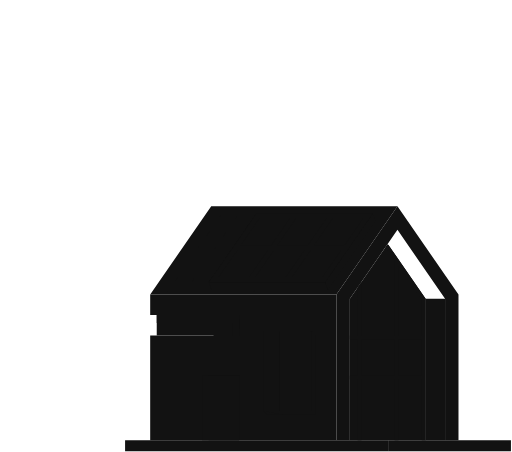
t = 0.00 s
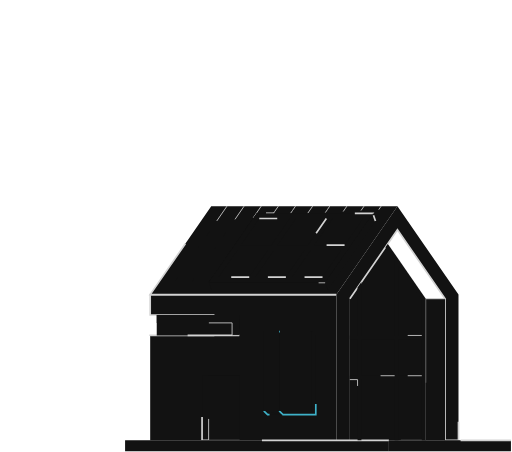
t = 1.00 s
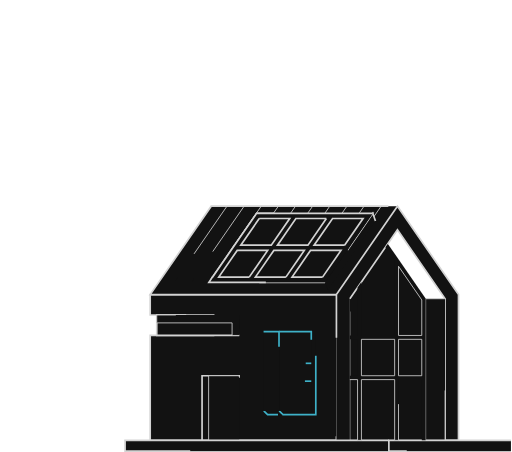
t = 1.47 s
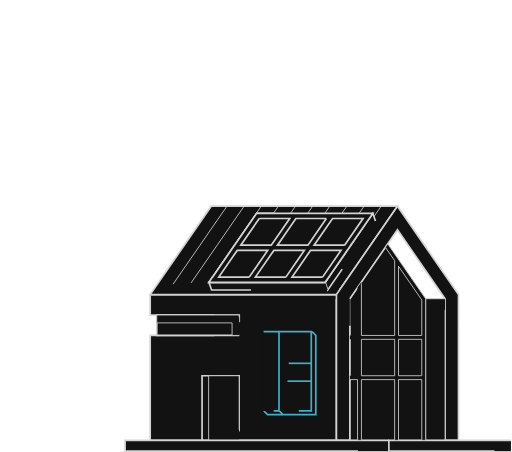
t = 1.94 s
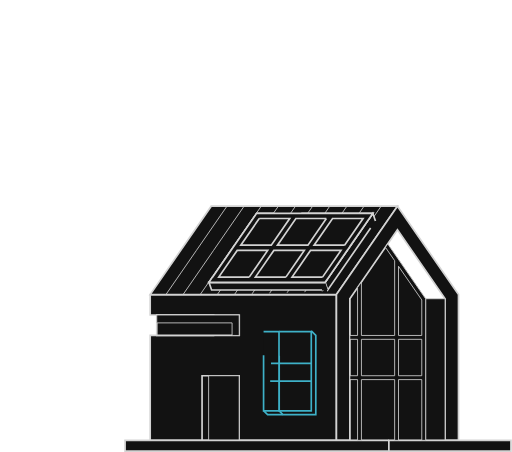
t = 2.42 s
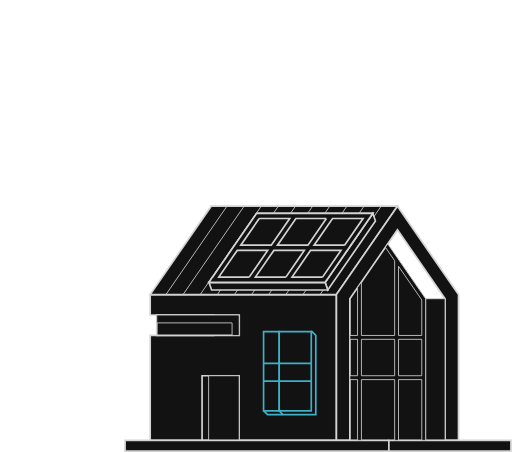
t = 3.00 s

The animated SVG that drew these frames (rendered in a browser with its animation timeline set to each time). Animation: 2 CSS @keyframes rules; one cycle of 3.00 s.

<svg xmlns="http://www.w3.org/2000/svg" width="607.417" height="536.695" viewBox="0 0 607.417 536.695" style="">
  <g id="Group_46" data-name="Group 46" transform="translate(-692.583 -1628.547)">
    <path id="Path_137" data-name="Path 137" d="M1068.841,747.666l4.795,4.795-4.756,4.756" transform="translate(-130.152 1303.154)" fill="#121212" stroke="#d3d3d3" stroke-miterlimit="10" stroke-width="2" fill-rule="evenodd" class="gwnBpRHc_0"></path>
    <path id="Path_138" data-name="Path 138" d="M1384.824,1684.549l45,65.14v168.139h-89.992V1749.691l45-65.141Z" transform="translate(-232.1 233.575)" fill="#121212" stroke="#d3d3d3" stroke-miterlimit="10" stroke-width="1" fill-rule="evenodd" class="gwnBpRHc_1"></path>
    <path id="Path_139" data-name="Path 139" d="M1025.289,1820.508H804.159v24.287H879.49l-.112,24.286H804.159v124.536h221.13V1820.508Z" transform="translate(66.5 157.788)" fill="#121212" stroke="#d3d3d3" stroke-miterlimit="10" stroke-width="2" fill-rule="evenodd" class="gwnBpRHc_2"></path>
    <path id="Path_140" data-name="Path 140" d="M1025.289,1688.369H804.159l72.468-104.909h221.129l-72.467,104.909Z" transform="translate(66.5 289.926)" fill="#121212" stroke="#d3d3d3" stroke-miterlimit="10" stroke-width="2" fill-rule="evenodd" class="gwnBpRHc_3"></path>
    <path id="Path_141" data-name="Path 141" d="M1150.252,2013.064l4.5,4.5h38.965V1923.49l-5.375-5.375" transform="translate(-126.424 103.378)" fill="#121212" stroke="#3eb1c8" stroke-miterlimit="10" stroke-width="2" fill-rule="evenodd" class="gwnBpRHc_4"></path>
    <path id="Path_142" data-name="Path 142" d="M1108.937,2132.656l4.5,4.5h17.978" transform="translate(-103.394 -16.214)" fill="#121212" stroke="#3eb1c8" stroke-miterlimit="10" stroke-width="2" fill-rule="evenodd" class="gwnBpRHc_5"></path>
    <path id="Path_143" data-name="Path 143" d="M1319.753,1693.339l56.527-81.836h0l56.529,81.835v168.137h15.939V1688.368l-72.468-104.911h0l-72.467,104.911v173.107h15.94V1693.339Z" transform="translate(-212.023 289.928)" fill="#121212" stroke="#d3d3d3" stroke-miterlimit="10" stroke-width="2" fill-rule="evenodd" class="gwnBpRHc_6"></path>
    <path id="Path_144" data-name="Path 144" d="M1566.234,1831.737H1543.17v168.137h23.064V1831.737Z" transform="translate(-345.449 151.528)" fill="#121212" stroke="#d3d3d3" stroke-miterlimit="10" stroke-width="1" fill-rule="evenodd" class="gwnBpRHc_7"></path>
    <path id="Path_145" data-name="Path 145" d="M987.377,2115.023H943.329v-76.717h44.048v76.717Z" transform="translate(-11.078 36.38)" fill="#121212" stroke="#d3d3d3" stroke-miterlimit="10" stroke-width="2" fill-rule="evenodd" class="gwnBpRHc_8"></path>
    <path id="Path_146" data-name="Path 146" d="M997.171,2115.023H960.9v-76.717h36.273v76.717Z" transform="translate(-20.872 36.38)" fill="#121212" stroke="#d3d3d3" stroke-miterlimit="10" stroke-width="1" fill-rule="evenodd" class="gwnBpRHc_9"></path>
    <path id="Path_147" data-name="Path 147" d="M919.7,1899.67H821.73v-24.286H919.7v24.286Z" transform="translate(56.706 127.198)" fill="#121212" stroke="#d3d3d3" stroke-miterlimit="10" stroke-width="2" fill-rule="evenodd" class="gwnBpRHc_10"></path>
    <path id="Path_148" data-name="Path 148" d="M1050.014,2211.654H736.795v12.838h313.219v-12.838Z" transform="translate(104.051 -60.25)" fill="#121212" stroke="#d3d3d3" stroke-miterlimit="10" stroke-width="2" fill-rule="evenodd" class="gwnBpRHc_11"></path>
    <path id="Path_149" data-name="Path 149" d="M919.7,1899.669h-8.519v-14.942H821.727v-9.345h97.867l.107,24.287Z" transform="translate(56.708 127.199)" fill="#121212" stroke="#d3d3d3" stroke-miterlimit="10" stroke-width="1" fill-rule="evenodd" class="gwnBpRHc_12"></path>
    <path id="Path_150" data-name="Path 150" d="M1589.464,2211.652H1444.53v12.839h144.934v-12.839Z" transform="translate(-290.464 -60.249)" fill="#121212" stroke="#d3d3d3" stroke-miterlimit="10" stroke-width="2" fill-rule="evenodd" class="gwnBpRHc_13"></path>
    <path id="Path_151" data-name="Path 151" d="M918.848,1583.46q-36.234,52.454-72.468,104.91h0" transform="translate(42.965 289.926)" fill="#121212" stroke="#d3d3d3" stroke-miterlimit="10" stroke-width="1" fill-rule="evenodd" class="gwnBpRHc_14"></path>
    <path id="Path_152" data-name="Path 152" d="M964.807,1583.46q-36.234,52.454-72.468,104.91h0" transform="translate(17.346 289.926)" fill="#121212" stroke="#d3d3d3" stroke-miterlimit="10" stroke-width="1" fill-rule="evenodd" class="gwnBpRHc_15"></path>
    <path id="Path_153" data-name="Path 153" d="M1010.766,1583.46q-36.234,52.454-72.468,104.91h0" transform="translate(-8.273 289.926)" fill="#121212" stroke="#d3d3d3" stroke-miterlimit="10" stroke-width="1" fill-rule="evenodd" class="gwnBpRHc_16"></path>
    <path id="Path_154" data-name="Path 154" d="M1056.725,1583.46q-36.234,52.454-72.468,104.91h0" transform="translate(-33.893 289.926)" fill="#121212" stroke="#d3d3d3" stroke-miterlimit="10" stroke-width="1" fill-rule="evenodd" class="gwnBpRHc_17"></path>
    <path id="Path_155" data-name="Path 155" d="M1102.684,1583.46q-36.234,52.454-72.468,104.91h0" transform="translate(-59.512 289.926)" fill="#121212" stroke="#d3d3d3" stroke-miterlimit="10" stroke-width="1" fill-rule="evenodd" class="gwnBpRHc_18"></path>
    <path id="Path_156" data-name="Path 156" d="M1148.642,1583.46q-36.234,52.454-72.468,104.91h0" transform="translate(-85.13 289.926)" fill="#121212" stroke="#d3d3d3" stroke-miterlimit="10" stroke-width="1" fill-rule="evenodd" class="gwnBpRHc_19"></path>
    <path id="Path_157" data-name="Path 157" d="M1194.6,1583.46q-36.235,52.454-72.468,104.91h0" transform="translate(-110.749 289.926)" fill="#121212" stroke="#d3d3d3" stroke-miterlimit="10" stroke-width="1" fill-rule="evenodd" class="gwnBpRHc_20"></path>
    <path id="Path_158" data-name="Path 158" d="M1240.56,1583.46q-36.234,52.454-72.468,104.91h0" transform="translate(-136.368 289.926)" fill="#121212" stroke="#d3d3d3" stroke-miterlimit="10" stroke-width="1" fill-rule="evenodd" class="gwnBpRHc_21"></path>
    <path id="Path_159" data-name="Path 159" d="M1286.519,1583.46q-36.234,52.454-72.468,104.91h0" transform="translate(-161.987 289.926)" fill="#121212" stroke="#d3d3d3" stroke-miterlimit="10" stroke-width="1" fill-rule="evenodd" class="gwnBpRHc_22"></path>
    <path id="Path_160" data-name="Path 160" d="M1332.478,1583.46q-36.234,52.454-72.468,104.91h0" transform="translate(-187.606 289.926)" fill="#121212" stroke="#d3d3d3" stroke-miterlimit="10" stroke-width="1" fill-rule="evenodd" class="gwnBpRHc_23"></path>
    <path id="Path_161" data-name="Path 161" d="M1333.238,1611.652l-3.168-9.106-56.63,81.92,3.168,9.108,56.63-81.921Z" transform="translate(-195.093 279.287)" fill="#121212" stroke="#d3d3d3" stroke-miterlimit="10" stroke-width="2" fill-rule="evenodd" class="gwnBpRHc_24"></path>
    <path id="Path_162" data-name="Path 162" d="M1099.71,1787.649l-137.93.049,3.168,9.108,137.93-.05-3.168-9.107Z" transform="translate(-21.363 176.104)" fill="#121212" stroke="#d3d3d3" stroke-miterlimit="10" stroke-width="2" fill-rule="evenodd" class="gwnBpRHc_25"></path>
    <path id="Path_163" data-name="Path 163" d="M1039.228,1602.547h-20.811l-56.63,81.92,117.783.008,20.145-.008,56.63-81.92Z" transform="translate(-21.366 279.287)" fill="#121212" stroke="#d3d3d3" stroke-miterlimit="10" stroke-width="2" fill-rule="evenodd" class="gwnBpRHc_26"></path>
    <path id="Path_164" data-name="Path 164" d="M1156.336,1602.555l.006-.01h-7.327l-.006.008-109.784-.007-20.81,0-.831,1.249-25.315,36.622h-.115l-2.855,4.3-23.21,33.573h-.2l-4.108,6.18h.033l-.035.051,7.33,0,.032-.047,36.193,0-.022.031,7.331,0,.019-.028,36.193,0-.009.013,7.33,0,.007-.01,23.381,0,20.145,0,4.267-6.18h0l21.907-31.69h.088q2.133-3.09,4.267-6.181h-.083l21.906-31.689h.171l4.267-6.18Zm-55.121,6.177-21.906,31.689-21.435,0h-14.758l8.619-12.468,13.287-19.221Zm-79.714-.006,20.767,0H1057.7l-9.009,13.032-12.9,18.657-36.194,0Zm-11.892,69.561-36.193,0,21.907-31.69,36.194,0Zm43.52,0-36.193,0,21.907-31.689h36.193l-8.245,11.927Zm43.52,0h-36.193l9.383-13.572,12.524-18.118,36.193,0Zm26.179-37.87-36.193,0,21.906-31.689,36.194,0Z" transform="translate(-21.364 279.288)" fill="#121212" stroke="#d3d3d3" stroke-miterlimit="10" stroke-width="2" fill-rule="evenodd" class="gwnBpRHc_27"></path>
    <path id="Path_165" data-name="Path 165" d="M1339.829,1845.7h9.146v72.125h4.593V1845.7h39.45v72.125h4.593V1845.7h27.617v72.125h4.593V1749.691l-45-65.14-2.791,4.041,10.984,15.9v88.8h-39.45V1729.8l-4.593,6.649v56.843h-9.146v4.593h9.146v43.225h-9.146v4.592Zm85.4-4.592h-27.617v-43.225h27.617v43.225Zm0-47.818h-27.617v-82.152l27.617,39.981v42.171Zm-32.21,47.818h-39.45v-43.225h39.45v43.225Z" transform="translate(-232.1 233.575)" fill="#121212" stroke="#d3d3d3" stroke-miterlimit="10" stroke-width="1" fill-rule="evenodd" class="gwnBpRHc_28"></path>
    <path id="Rectangle_66" data-name="Rectangle 66" width="38.094" height="94.166" transform="translate(1023.828 2022.276)" fill="#121212" stroke="#3eb1c8" stroke-miterlimit="10" stroke-width="2" d="M0 0 L38.094 0 L38.094 94.166 L0 94.166 Z" class="gwnBpRHc_29"></path>
    <path id="Rectangle_67" data-name="Rectangle 67" width="18.323" height="94.166" transform="translate(1005.289 2022.276)" fill="#121212" stroke="#3eb1c8" stroke-miterlimit="10" stroke-width="2" d="M0 0 L18.323 0 L18.323 94.166 L0 94.166 Z" class="gwnBpRHc_30"></path>
    <path id="Line_230" data-name="Line 230" transform="translate(1005.289 2081.135)" fill="none" stroke="#3eb1c8" stroke-miterlimit="10" stroke-width="2" d="M56.633,0L0,0" class="gwnBpRHc_31"></path>
    <path id="Line_231" data-name="Line 231" transform="translate(1005.289 2059.942)" fill="none" stroke="#3eb1c8" stroke-miterlimit="10" stroke-width="2" d="M56.633,0L0,0" class="gwnBpRHc_32"></path>
    <path id="Path_166" data-name="Path 166" d="M1112.088,2026.269" transform="translate(-105.15 43.089)" fill="#121212" stroke="#d3d3d3" stroke-miterlimit="10" stroke-width="2" class="gwnBpRHc_33"></path>
  </g>
<style data-made-with="vivus-instant">
.gwnBpRHc_0 {
	stroke-dasharray: 14 16;
	stroke-dashoffset: 15;
	animation: gwnBpRHc_draw 2000ms ease-in-out 0ms forwards;
}

.gwnBpRHc_1 {
	stroke-dasharray: 585 587;
	stroke-dashoffset: 586;
	animation: gwnBpRHc_draw 2000ms ease-in-out 30ms forwards;
}

.gwnBpRHc_2 {
	stroke-dasharray: 940 942;
	stroke-dashoffset: 941;
	animation: gwnBpRHc_draw 2000ms ease-in-out 60ms forwards;
}

.gwnBpRHc_3 {
	stroke-dasharray: 698 700;
	stroke-dashoffset: 699;
	animation: gwnBpRHc_draw 2000ms ease-in-out 90ms forwards;
}

.gwnBpRHc_4 {
	stroke-dasharray: 148 150;
	stroke-dashoffset: 149;
	animation: gwnBpRHc_draw 2000ms ease-in-out 121ms forwards;
}

.gwnBpRHc_5 {
	stroke-dasharray: 25 27;
	stroke-dashoffset: 26;
	animation: gwnBpRHc_draw 2000ms ease-in-out 151ms forwards;
}

.gwnBpRHc_6 {
	stroke-dasharray: 1169 1171;
	stroke-dashoffset: 1170;
	animation: gwnBpRHc_draw 2000ms ease-in-out 181ms forwards;
}

.gwnBpRHc_7 {
	stroke-dasharray: 383 385;
	stroke-dashoffset: 384;
	animation: gwnBpRHc_draw 2000ms ease-in-out 212ms forwards;
}

.gwnBpRHc_8 {
	stroke-dasharray: 242 244;
	stroke-dashoffset: 243;
	animation: gwnBpRHc_draw 2000ms ease-in-out 242ms forwards;
}

.gwnBpRHc_9 {
	stroke-dasharray: 226 228;
	stroke-dashoffset: 227;
	animation: gwnBpRHc_draw 2000ms ease-in-out 272ms forwards;
}

.gwnBpRHc_10 {
	stroke-dasharray: 245 247;
	stroke-dashoffset: 246;
	animation: gwnBpRHc_draw 2000ms ease-in-out 303ms forwards;
}

.gwnBpRHc_11 {
	stroke-dasharray: 653 655;
	stroke-dashoffset: 654;
	animation: gwnBpRHc_draw 2000ms ease-in-out 333ms forwards;
}

.gwnBpRHc_12 {
	stroke-dasharray: 245 247;
	stroke-dashoffset: 246;
	animation: gwnBpRHc_draw 2000ms ease-in-out 363ms forwards;
}

.gwnBpRHc_13 {
	stroke-dasharray: 316 318;
	stroke-dashoffset: 317;
	animation: gwnBpRHc_draw 2000ms ease-in-out 393ms forwards;
}

.gwnBpRHc_14 {
	stroke-dasharray: 128 130;
	stroke-dashoffset: 129;
	animation: gwnBpRHc_draw 2000ms ease-in-out 424ms forwards;
}

.gwnBpRHc_15 {
	stroke-dasharray: 128 130;
	stroke-dashoffset: 129;
	animation: gwnBpRHc_draw 2000ms ease-in-out 454ms forwards;
}

.gwnBpRHc_16 {
	stroke-dasharray: 128 130;
	stroke-dashoffset: 129;
	animation: gwnBpRHc_draw 2000ms ease-in-out 484ms forwards;
}

.gwnBpRHc_17 {
	stroke-dasharray: 128 130;
	stroke-dashoffset: 129;
	animation: gwnBpRHc_draw 2000ms ease-in-out 515ms forwards;
}

.gwnBpRHc_18 {
	stroke-dasharray: 128 130;
	stroke-dashoffset: 129;
	animation: gwnBpRHc_draw 2000ms ease-in-out 545ms forwards;
}

.gwnBpRHc_19 {
	stroke-dasharray: 128 130;
	stroke-dashoffset: 129;
	animation: gwnBpRHc_draw 2000ms ease-in-out 575ms forwards;
}

.gwnBpRHc_20 {
	stroke-dasharray: 128 130;
	stroke-dashoffset: 129;
	animation: gwnBpRHc_draw 2000ms ease-in-out 606ms forwards;
}

.gwnBpRHc_21 {
	stroke-dasharray: 128 130;
	stroke-dashoffset: 129;
	animation: gwnBpRHc_draw 2000ms ease-in-out 636ms forwards;
}

.gwnBpRHc_22 {
	stroke-dasharray: 128 130;
	stroke-dashoffset: 129;
	animation: gwnBpRHc_draw 2000ms ease-in-out 666ms forwards;
}

.gwnBpRHc_23 {
	stroke-dasharray: 128 130;
	stroke-dashoffset: 129;
	animation: gwnBpRHc_draw 2000ms ease-in-out 696ms forwards;
}

.gwnBpRHc_24 {
	stroke-dasharray: 219 221;
	stroke-dashoffset: 220;
	animation: gwnBpRHc_draw 2000ms ease-in-out 727ms forwards;
}

.gwnBpRHc_25 {
	stroke-dasharray: 296 298;
	stroke-dashoffset: 297;
	animation: gwnBpRHc_draw 2000ms ease-in-out 757ms forwards;
}

.gwnBpRHc_26 {
	stroke-dasharray: 476 478;
	stroke-dashoffset: 477;
	animation: gwnBpRHc_draw 2000ms ease-in-out 787ms forwards;
}

.gwnBpRHc_27 {
	stroke-dasharray: 1373 1375;
	stroke-dashoffset: 1374;
	animation: gwnBpRHc_draw 2000ms ease-in-out 818ms forwards;
}

.gwnBpRHc_28 {
	stroke-dasharray: 1567 1569;
	stroke-dashoffset: 1568;
	animation: gwnBpRHc_draw 2000ms ease-in-out 848ms forwards;
}

.gwnBpRHc_29 {
	stroke-dasharray: 265 267;
	stroke-dashoffset: 266;
	animation: gwnBpRHc_draw 2000ms ease-in-out 878ms forwards;
}

.gwnBpRHc_30 {
	stroke-dasharray: 225 227;
	stroke-dashoffset: 226;
	animation: gwnBpRHc_draw 2000ms ease-in-out 909ms forwards;
}

.gwnBpRHc_31 {
	stroke-dasharray: 57 59;
	stroke-dashoffset: 58;
	animation: gwnBpRHc_draw 2000ms ease-in-out 939ms forwards;
}

.gwnBpRHc_32 {
	stroke-dasharray: 57 59;
	stroke-dashoffset: 58;
	animation: gwnBpRHc_draw 2000ms ease-in-out 969ms forwards;
}

.gwnBpRHc_33 {
	stroke-dasharray: 0 2;
	stroke-dashoffset: 1;
	animation: gwnBpRHc_draw 2000ms ease-in-out 1000ms forwards;
}

@keyframes gwnBpRHc_draw {
	100% {
		stroke-dashoffset: 0;
	}
}

@keyframes gwnBpRHc_fade {
	0% {
		stroke-opacity: 1;
	}
	94.44444444444444% {
		stroke-opacity: 1;
	}
	100% {
		stroke-opacity: 0;
	}
}</style></svg>
